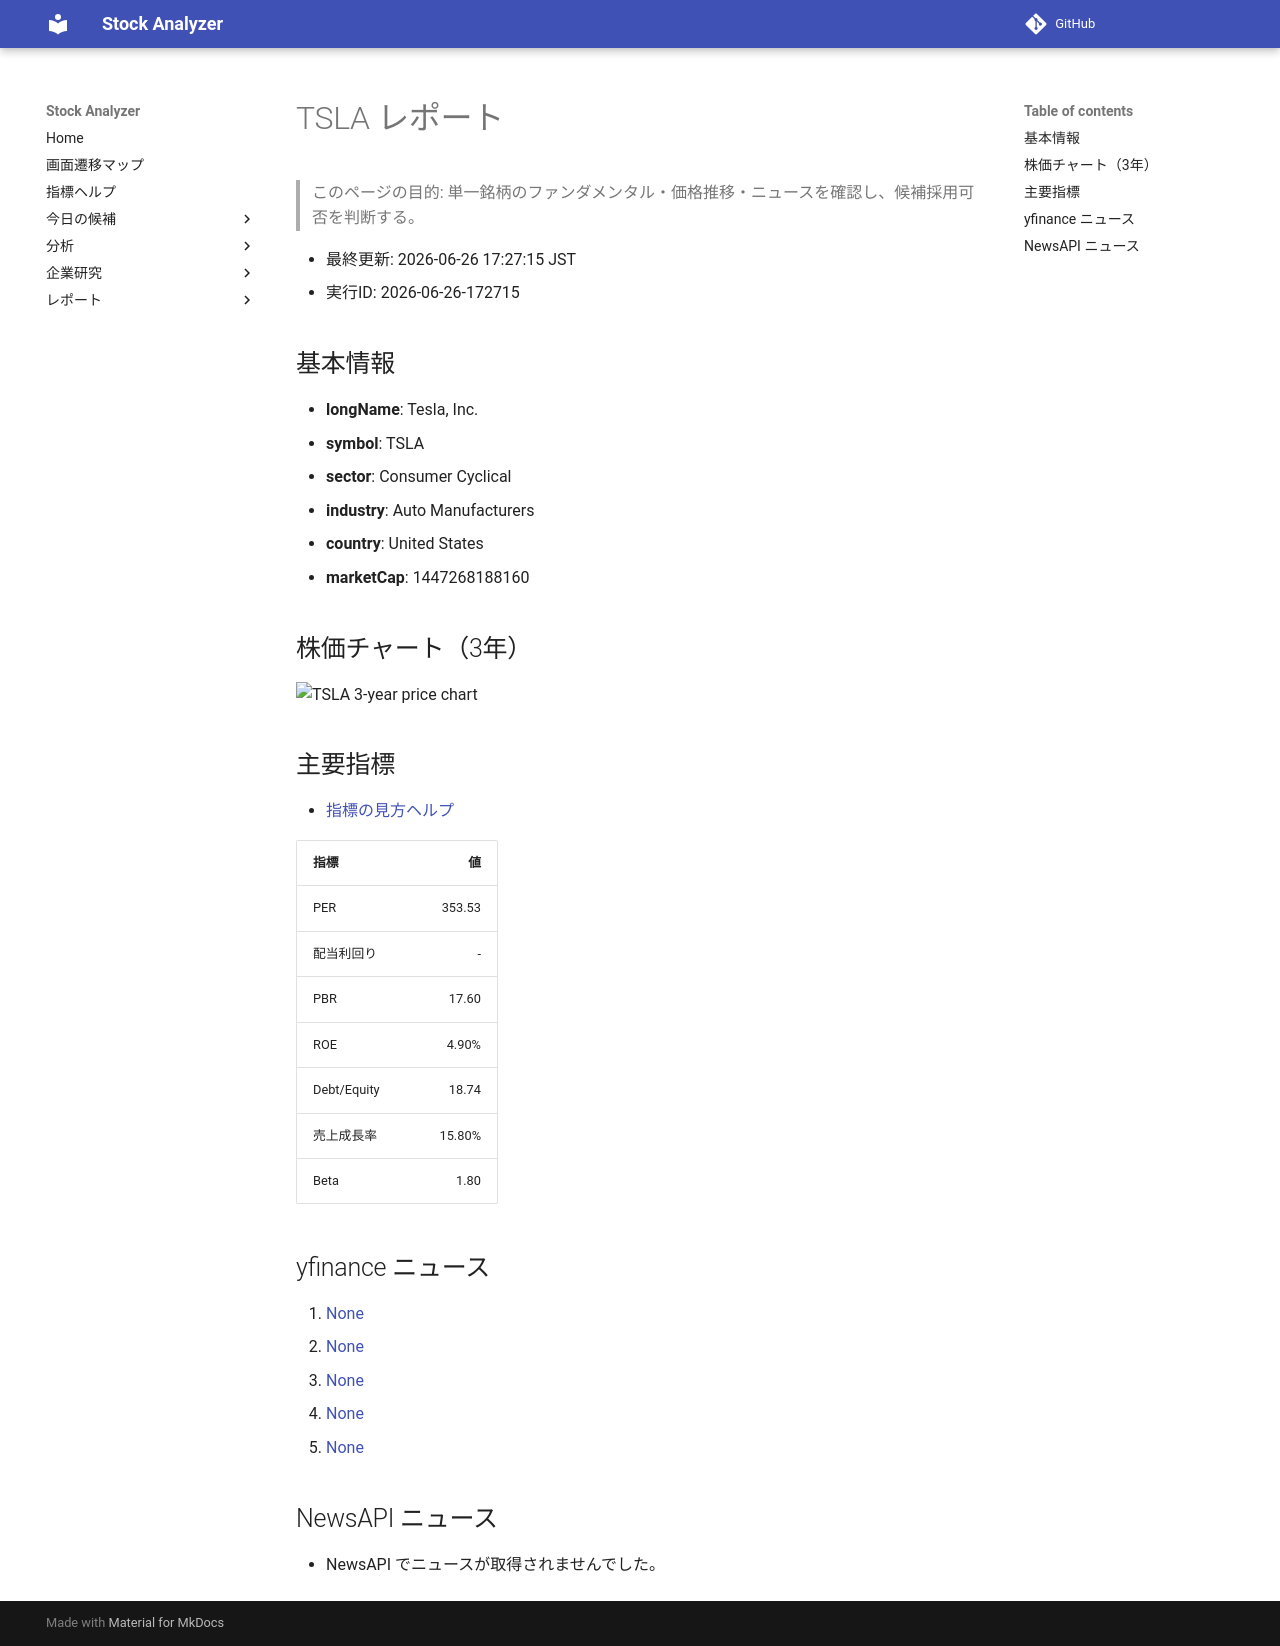

repository: Yumi-note/Making-APP · page: reports/2026-06-26/172715/TSLA/index.html · generator: mkdocs

# TSLA レポート

> このページの目的: 単一銘柄のファンダメンタル・価格推移・ニュースを確認し、候補採用可否を判断する。

- 最終更新: 2026-06-26 17:27:15 JST
- 実行ID: 2026-06-26-172715

## 基本情報

- **longName**: Tesla, Inc.
- **symbol**: TSLA
- **sector**: Consumer Cyclical
- **industry**: Auto Manufacturers
- **country**: United States
- **marketCap**: 1447268188160

## 株価チャート（3年）

![TSLA 3-year price chart](TSLA_3y.png)

## 主要指標

- [指標の見方ヘルプ](../../../../indicators.md)

| 指標 | 値 |
|---|---:|
| PER | 353.53 |
| 配当利回り | - |
| PBR | 17.60 |
| ROE | 4.90% |
| Debt/Equity | 18.74 |
| 売上成長率 | 15.80% |
| Beta | 1.80 |

## yfinance ニュース

1. [None](None)
2. [None](None)
3. [None](None)
4. [None](None)
5. [None](None)

## NewsAPI ニュース

- NewsAPI でニュースが取得されませんでした。
